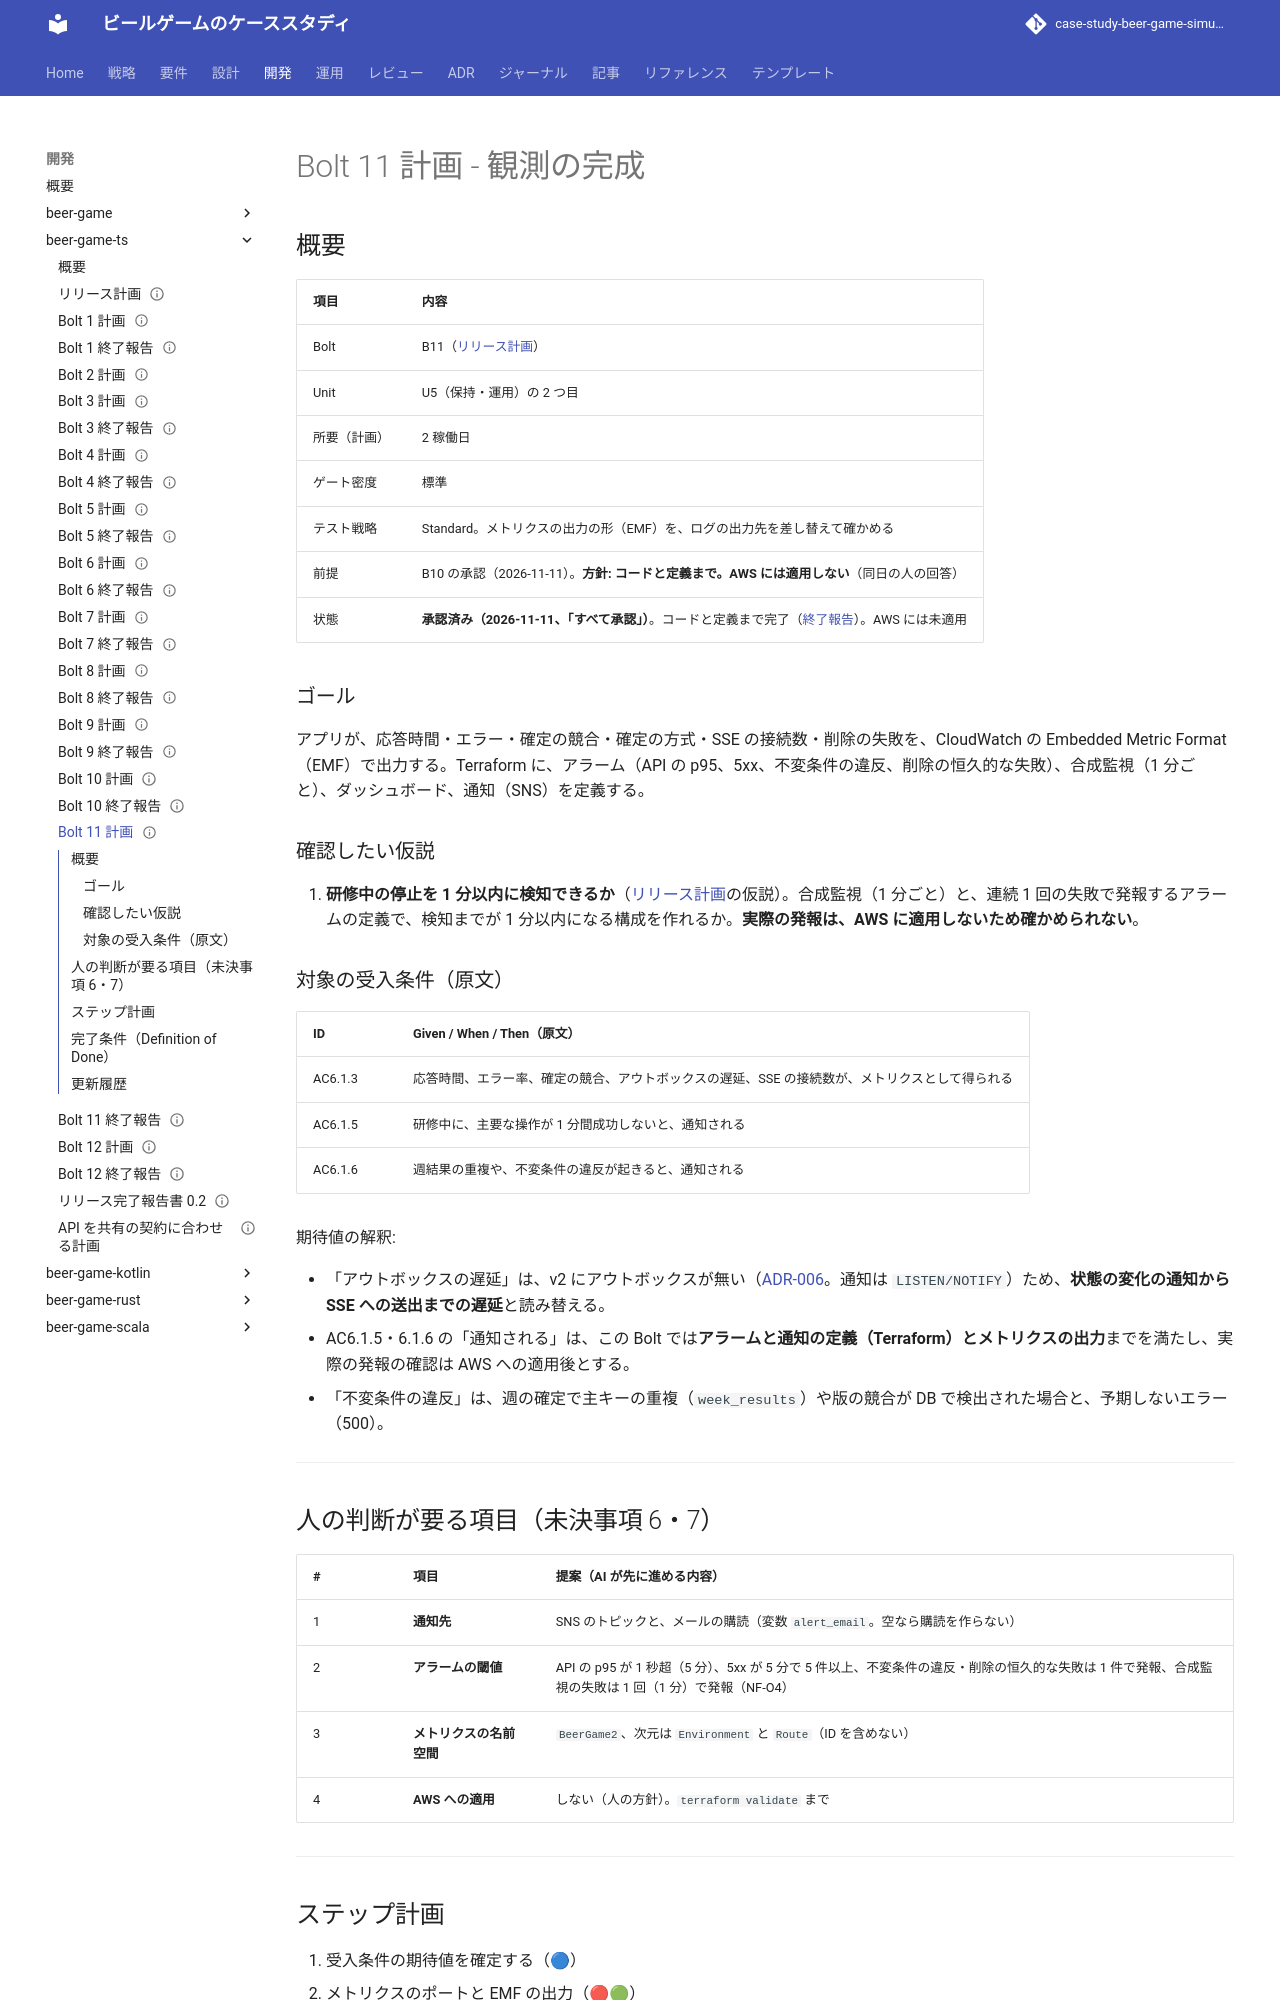

repository: k2works/case-study-beer-game-simulation · page: develop/development/beer-game-ts/bolt_11_plan/index.html · generator: mkdocs

---
type: Plan
title: "Bolt 11 計画 - 観測の完成"
description: "Bolt 11（観測の完成）のステップ計画。ゴール、仮説、対象の受入条件（原文）、承認の項目、ステップとゲート、完了条件。AWS には適用しない。"
tags: [plan]
status: draft
generated: { by: claude-code/claude-opus-5-5, at: 2026-11-11T04:25:00Z }
verified:
  - { by: human:kakimomokuri, at: 2026-11-11T06:12:49Z }
---

# Bolt 11 計画 - 観測の完成

## 概要

| 項目         | 内容                                                                                                                |
| :----------- | :------------------------------------------------------------------------------------------------------------------ |
| Bolt         | B11（[リリース計画](./release_plan.md)）                                                                            |
| Unit         | U5（保持・運用）の 2 つ目                                                                                           |
| 所要（計画） | 2 稼働日                                                                                                            |
| ゲート密度   | 標準                                                                                                                |
| テスト戦略   | Standard。メトリクスの出力の形（EMF）を、ログの出力先を差し替えて確かめる                                           |
| 前提         | B10 の承認（2026-11-11）。**方針: コードと定義まで。AWS には適用しない**（同日の人の回答）                          |
| 状態         | **承認済み（2026-11-11、「すべて承認」）**。コードと定義まで完了（[終了報告](./bolt_11_report.md)）。AWS には未適用 |

### ゴール

アプリが、応答時間・エラー・確定の競合・確定の方式・SSE の接続数・削除の失敗を、CloudWatch の Embedded Metric Format（EMF）で出力する。Terraform に、アラーム（API の p95、5xx、不変条件の違反、削除の恒久的な失敗）、合成監視（1 分ごと）、ダッシュボード、通知（SNS）を定義する。

### 確認したい仮説

1. **研修中の停止を 1 分以内に検知できるか**（[リリース計画](./release_plan.md)の仮説）。合成監視（1 分ごと）と、連続 1 回の失敗で発報するアラームの定義で、検知までが 1 分以内になる構成を作れるか。**実際の発報は、AWS に適用しないため確かめられない**。

### 対象の受入条件（原文）

| ID      | Given / When / Then（原文）                                                                    |
| :------ | :--------------------------------------------------------------------------------------------- |
| AC6.1.3 | 応答時間、エラー率、確定の競合、アウトボックスの遅延、SSE の接続数が、メトリクスとして得られる |
| AC6.1.5 | 研修中に、主要な操作が 1 分間成功しないと、通知される                                          |
| AC6.1.6 | 週結果の重複や、不変条件の違反が起きると、通知される                                           |

期待値の解釈:

- 「アウトボックスの遅延」は、v2 にアウトボックスが無い（[ADR-006](../../adr/beer-game-ts/006-sse-version-only.md)。通知は `LISTEN/NOTIFY`）ため、**状態の変化の通知から SSE への送出までの遅延**と読み替える。
- AC6.1.5・6.1.6 の「通知される」は、この Bolt では**アラームと通知の定義（Terraform）とメトリクスの出力**までを満たし、実際の発報の確認は AWS への適用後とする。
- 「不変条件の違反」は、週の確定で主キーの重複（`week_results`）や版の競合が DB で検出された場合と、予期しないエラー（500）。

---
